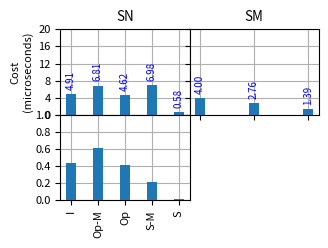

Here is the Python script that generated this plot: (Note: this script raises an exception after producing the figure.)
import matplotlib

matplotlib.use('Agg')
import numpy
from matplotlib import rcParams
from matplotlib.backends.backend_pdf import PdfPages
import matplotlib.pyplot as plt

matplotlib.rcParams.update({'font.size': 8})


def x(output_file):
    rcParams.update({'figure.autolayout': False})
    pp = PdfPages(output_file)

    f = plt.figure()
    f.set_size_inches(3.33334, 3.33334 * 2 / 3)

    storm_operators = ['I', 'Op-M', 'Op', 'S-M', 'S']
    viper_operators = ['I', 'Op', 'S']

    # StatefulVehicleEnteringNewSegment
    storm_operators_costs = [4.91,6.81,4.62,6.98,0.58]
    storm_operators_ptps = [0.44,0.61,0.41,0.21,0.02]
    viper_operators_costs = [4,2.76,1.39]
    viper_operators_ptps = [0.58,0.46,0.05]

    # StatelessForwardPositionReportsOnly
    storm_operators_costs = [6.38, 8.24, 8.97, 8.58, 0.7]
    storm_operators_ptps = [0.44, 0.57, 0.62, 0.58, 0.05]
    viper_operators_costs = [4.79, 5.33, 1.08]
    viper_operators_ptps = [0.56, 0.62, 0.12]

    # StatelessForwardStoppedCarsOnly
    storm_operators_costs = [4.33, 5.72, 0.45, 15.4, 3.12]
    storm_operators_ptps = [0.49, 0.64, 0.05, 0, 0]
    viper_operators_costs = [3.6, 0.72, 5.86]
    viper_operators_ptps = [0.51, 0.1, 0]

    # StatefulSegmentAverageSpeed
    storm_operators_costs = [3.9,5.45,1.54,8.42,0.69]
    storm_operators_ptps = [0.45,0.62,0.18,0,0]
    viper_operators_costs = [3.64,1.7,1.41]
    viper_operators_ptps = [0.54,0.25,0]

    # StatefulVehicleEnteringNewSegment
    storm_operators_costs = [4.91,6.81,4.62,6.98,0.58]
    storm_operators_ptps = [0.44,0.61,0.41,0.21,0.02]
    viper_operators_costs = [4,2.76,1.39]
    viper_operators_ptps = [0.58,0.46,0.05]

    ax = plt.subplot(2, 2, 1)
    plt.grid(True, zorder=0)
    plt.bar(numpy.arange(len(storm_operators)), storm_operators_costs, 0.35, align='center', zorder=3)
    plt.subplots_adjust(hspace=.0)
    plt.subplots_adjust(wspace=.0)
    plt.title('SN')
    plt.xticks(numpy.arange(len(storm_operators)), [])
    plt.ylim([0, 20])
    plt.yticks([0, 4, 8, 12, 16, 20], ['0', '4', '8', '12', '16', '20'])
    plt.ylabel('Cost\n(microseconds)')
    for i in numpy.arange(len(storm_operators)):
        ax.text(i, storm_operators_costs[i] + 1, str("{0:.2f}".format(storm_operators_costs[i])), color='blue',
                fontsize=7, verticalalignment='bottom', horizontalalignment='center', rotation='vertical')

    ax = plt.subplot(2, 2, 2)
    plt.grid(True, zorder=0)
    plt.bar(numpy.arange(len(viper_operators)), viper_operators_costs, 0.35 / 2, align='center', zorder=3)
    plt.subplots_adjust(hspace=.0)
    plt.subplots_adjust(wspace=.0)
    plt.title('SM')
    plt.xticks(numpy.arange(len(viper_operators)), [])
    plt.ylim([0, 20])
    plt.yticks([0, 4, 8, 12, 16, 20], [])
    for i in numpy.arange(len(viper_operators)):
        ax.text(i, viper_operators_costs[i] + 1, str("{0:.2f}".format(viper_operators_costs[i])), color='blue',
                fontsize=7, verticalalignment='bottom', horizontalalignment='center', rotation='vertical')

    ax = plt.subplot(2, 2, 3)
    plt.grid(True, zorder=0)
    plt.bar(numpy.arange(len(storm_operators)), storm_operators_ptps, 0.35, align='center', zorder=3)
    plt.subplots_adjust(hspace=.0)
    plt.subplots_adjust(wspace=.0)
    plt.ylim([0, 1])
    plt.xticks(numpy.arange(len(storm_operators)), storm_operators, rotation='vertical')
    plt.yticks([0, 0.2, 0.4, 0.6, 0.8, 1.0], ['0', '0.2', '0.4', '0.6', '0.8'])
    plt.ylabel('Processing\nTime (%)')
    for i in numpy.arange(len(storm_operators)):
        ax.text(i, storm_operators_ptps[i] + 0.05, str("{0:.2f}".format(storm_operators_ptps[i])), color='blue',
                fontsize=7, verticalalignment='bottom', horizontalalignment='center', rotation='vertical')

    ax = plt.subplot(2, 2, 4)
    plt.grid(True, zorder=0)
    plt.bar(numpy.arange(len(viper_operators)), viper_operators_ptps, 0.35 / 2, align='center', zorder=3)
    plt.subplots_adjust(hspace=.0)
    plt.subplots_adjust(wspace=.0)
    plt.ylim([0, 1])
    plt.yticks([0, 0.2, 0.4, 0.6, 0.8, 1.0], [])
    plt.xticks(numpy.arange(len(viper_operators)), viper_operators, rotation='vertical')
    for i in numpy.arange(len(viper_operators)):
        ax.text(i, viper_operators_ptps[i] + 0.05, str("{0:.2f}".format(viper_operators_ptps[i])), color='blue',
                fontsize=7, verticalalignment='bottom', horizontalalignment='center', rotation='vertical')

    plt.subplots_adjust(left=0.16, right=0.99, top=0.90, bottom=0.15)
    plt.close()
    pp.savefig(f)
    pp.close()


x('/Users/<user>/Desktop/x.pdf')
